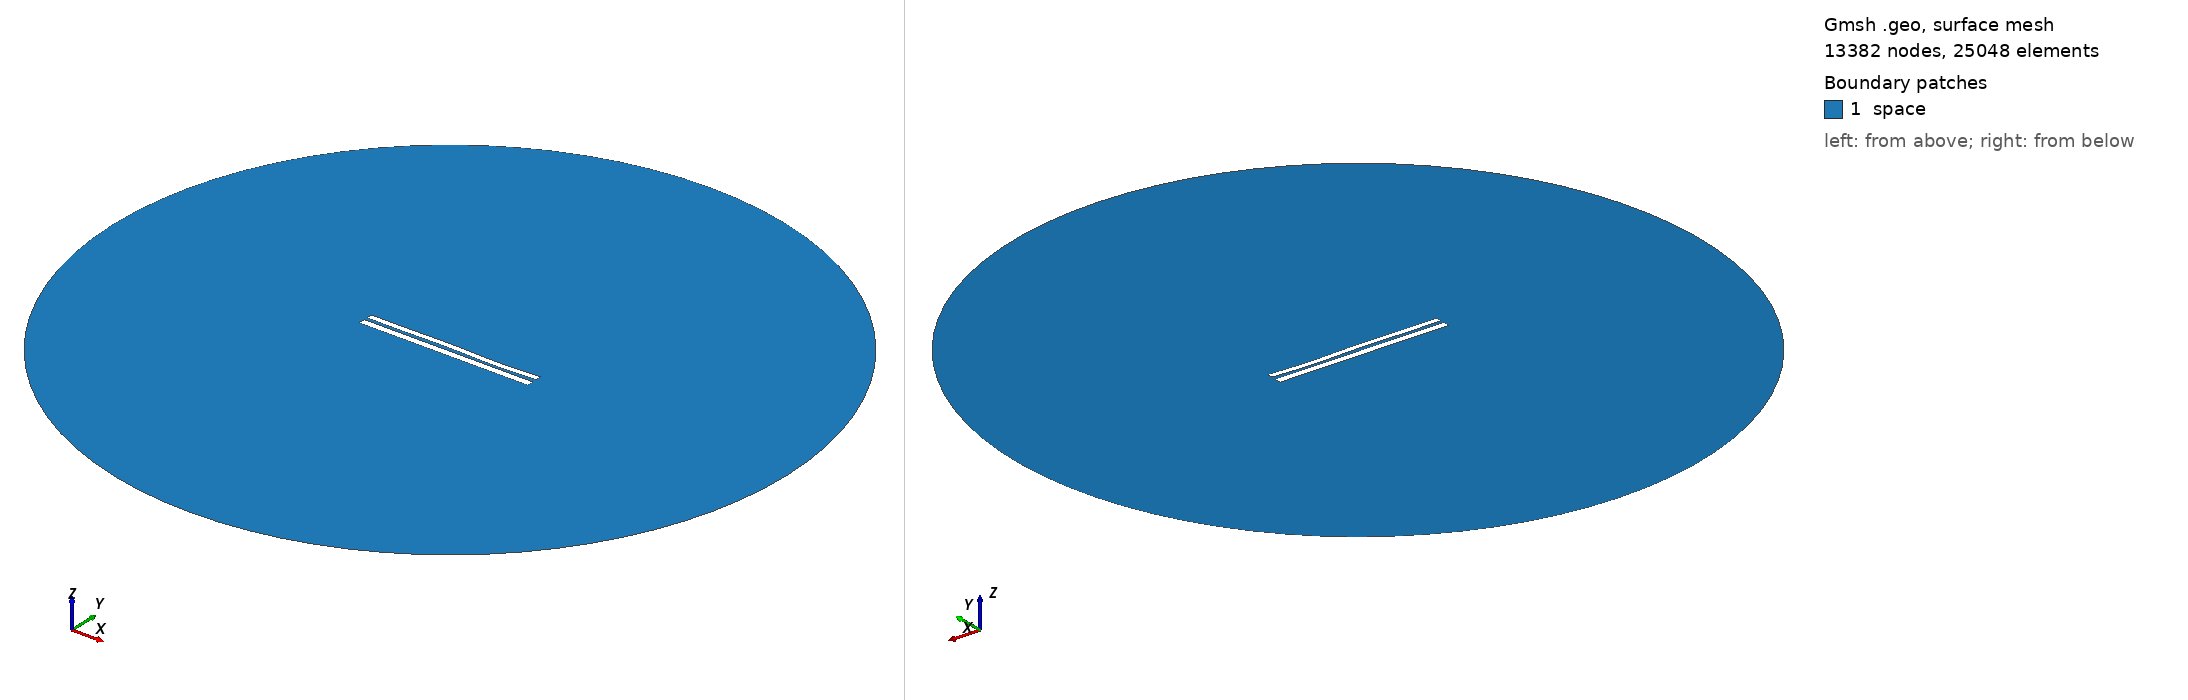

Gmsh geometry script, surface-meshed: 13382 nodes, 25048 surface elements. Boundary patches (legend numbers): 1 space. Left view from above one corner, right view from below the opposite corner. Legend entries are the model's physical surfaces. The drawing asked Gmsh for element sizes between 1% and 20% of the model's largest extent; the script's own settings can give other sizes.

=== 7071.geo (drawn) ===
//---------------------------------------
// Geometry kernel
//---------------------------------------

SetFactory("OpenCASCADE");



//---------------------------------------
// Parameters of the geometry
//---------------------------------------

// Overetch of the upper plate
overetch = 0.25;

// Distance between the plates
distance = 1.75;

// Discretization over the x axis (for the deformation)
nx = 50; 

// Length of the plate
L = 100 - overetch; 

// Number of modes
n = 4; 

// 1st mode coefficient
coeff(1) = -0.075;
beta(1) = 0.596864 * 3.1415926535 / L;

// 2nd mode coefficient
coeff(2) = 0.0;
beta(2) = 1.49418 * 3.1415926535 / L;

// 3rd mode coefficient
coeff(3) = 0.15;
beta(3) = 2.50025 * 3.1415926535 / L;

// 4th mode coefficient
coeff(4) = -0.15;
beta(4) = 3.49999 * 3.1415926535 / L;



//---------------------------------------
// Upper plate (deformed rectangle)
//---------------------------------------

// Coordiantes of the upper plate
xmin = -50;
xmax = 50 - overetch;

// Height of the upper plate
yheight = 4 - 2 * overetch;

// Indexes of the points
UpperID[] = {};
LowerID[] = {};
LeftID[] = {};
RightID[] = {};

// Point index
p = 1;

// Horizontal edges
For i In {1:nx}
    x = xmin + (i-1)*(xmax - xmin)/(nx-1);

    y_bottom = distance / 2 + overetch;
    For j In {1:n}
        C = (Cosh(beta(j)*L) + Cos(beta(j)*L)) / (Sinh(beta(j)*L) + Sin(beta(j)*L));
        y_bottom  = y_bottom + coeff(j) * (Cosh(beta(j)*(x+50)) - Cos(beta(j)*(x+50)) - C * (Sinh(beta(j)*(x+50)) - Sin(beta(j)*(x+50))));
    EndFor

    y_top = y_bottom + yheight;

    Point(p) = {x, y_top, 0, 1.0};
    UpperID[i] = p;
    p = p + 1;

    Point(p) = {x, y_bottom, 0, 1.0};
    LowerID[i] = p;
    p = p + 1;
EndFor

// Create point lists
UpperPts[] = {}; LowerPts[] = {};
For i In {1:nx}
  UpperPts[] += {UpperID[i]};
  LowerPts[] += {LowerID[i]};
EndFor

// Build splines
Spline(1) = {UpperPts[]};
Spline(2) = {LowerPts[]};
Line(3) = {LowerPts[nx-1], UpperPts[nx-1]};
Line(4) = {LowerPts[0], UpperPts[0]};

// Build the plane surface
Curve Loop(1) = {2, 3, -1, -4};
Plane Surface(1) = {1};



//---------------------------------------
// Lower plate (rectangle)
//---------------------------------------

// Vertices
Point(1001) = {-50, -1, 0, 1.0};
Point(1002) = { 50, -1, 0, 1.0};
Point(1003) = { 50,  -5, 0, 1.0};
Point(1004) = {-50,  -5, 0, 1.0};

// Edges
Line(5) = {1001, 1002};
Line(6) = {1002, 1003};
Line(7) = {1003, 1004};
Line(8) = {1004, 1001};

// Plane surface
Line Loop(2) = {5, 6, 7, 8};
Plane Surface(2) = {2}; 



//---------------------------------------
// Outer (fictious) boundary
//---------------------------------------

// Points
Point(1005) = {0, 0, 0};       // Center
Point(1006) = {200, 0, 0};     // Start point
Point(1007) = {0, 200, 0};     // 90 degrees
Point(1008) = {-200, 0, 0};    // 180 degrees
Point(1009) = {0, -200, 0};    // 270 degrees

// Circle arcs (each needs start, center, end)
Circle(9) = {1006, 1005, 1007};
Circle(10) = {1007, 1005, 1008};
Circle(11) = {1008, 1005, 1009};
Circle(12) = {1009, 1005, 1006};

// Plane surface for the entire domain
Curve Loop(3) = {9, 10, 11, 12};
Surface(3) = {3};

// Subtract the plates from the whole domain to obtain the actual domain where we want to solve the equations
BooleanDifference{ Surface{3}; Delete; }{ Surface{1}; Surface{2}; Delete; }




//---------------------------------------
// Transfinite Lines/Curves
//---------------------------------------

// Set the number of points on the boundaries
r = 7;

// Plates
Transfinite Curve {1, 2} = 50*r Using Progression 1;
Transfinite Curve {3, 4} = 2*r Using Progression 1;
Transfinite Line {5, 7} = 50*r Using Progression 1;
Transfinite Line {6, 8} = 2*r Using Progression 1;

// Outer boundary
Transfinite Line {9, 10, 11, 12} = 20 Using Progression 1;



//---------------------------------------
// Physical groups
//---------------------------------------                

// Physical curves (boundaries)
Physical Line("force_segment", 10) = {2};
Physical Line("upper_plate", 11) = {1, 3, 4};
Physical Line("lower_plate", 12) = {5, 6, 7, 8};
Physical Line("boundary", 20) = {9, 10, 11, 12};

// Physical Surfaces
Physical Surface("space", 30) = {3};



//---------------------------------------
// 6. Generate the Mesh
//---------------------------------------

// 2D mesh generation
Mesh 2;
